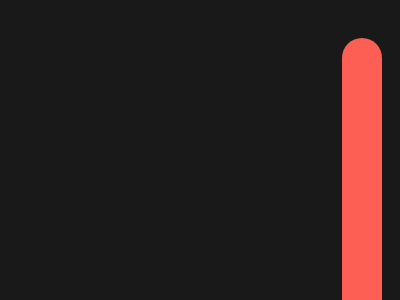

Recreate this image using only HTML and CSS.

<!-- file: index.html -->
<!doctype html>
<html lang="en">

<head>
    <meta charset="UTF-8">
    <meta name="viewport"
        content="width=device-width, user-scalable=no, initial-scale=1.0, maximum-scale=1.0, minimum-scale=1.0">
    <meta http-equiv="X-UA-Compatible" content="ie=edge">
    <link rel="stylesheet" href="./css/style.css">
    <title>Junction</title>
</head>

<body>
    <section>
        <div class="first-line first-line-first"></div>
        <div class="first-line first-line-second"></div>
        <div class="second-line second-line-first"></div>
        <div class="second-line second-line-second"></div>
    </section>
</body>

</html>

/* file: css/style.css */
body {
	background-color: #191919;
}
div {
	width: 400px;
	height: 40px;
	background: #fe5f55;
	border-radius: 100vw;
	position: absolute;
}
/* Delete this section in css battle */
section {
	position: relative;
	left: 40%;
	top: 300px;
	height: 100%;
}
.first-line {
	top: 130px;
	background-color: #a64942;
}
.first-line-first {
	left: -220px;
}
.first-line-second {
	left: 220px;
}
.second-line {
	transform: rotate(90deg);
	left: 0px;
}
.second-line-first {
	left: 0px;
	top: -90px;
}
.second-line-second {
	top: 350px;
	left: 0px;
}
